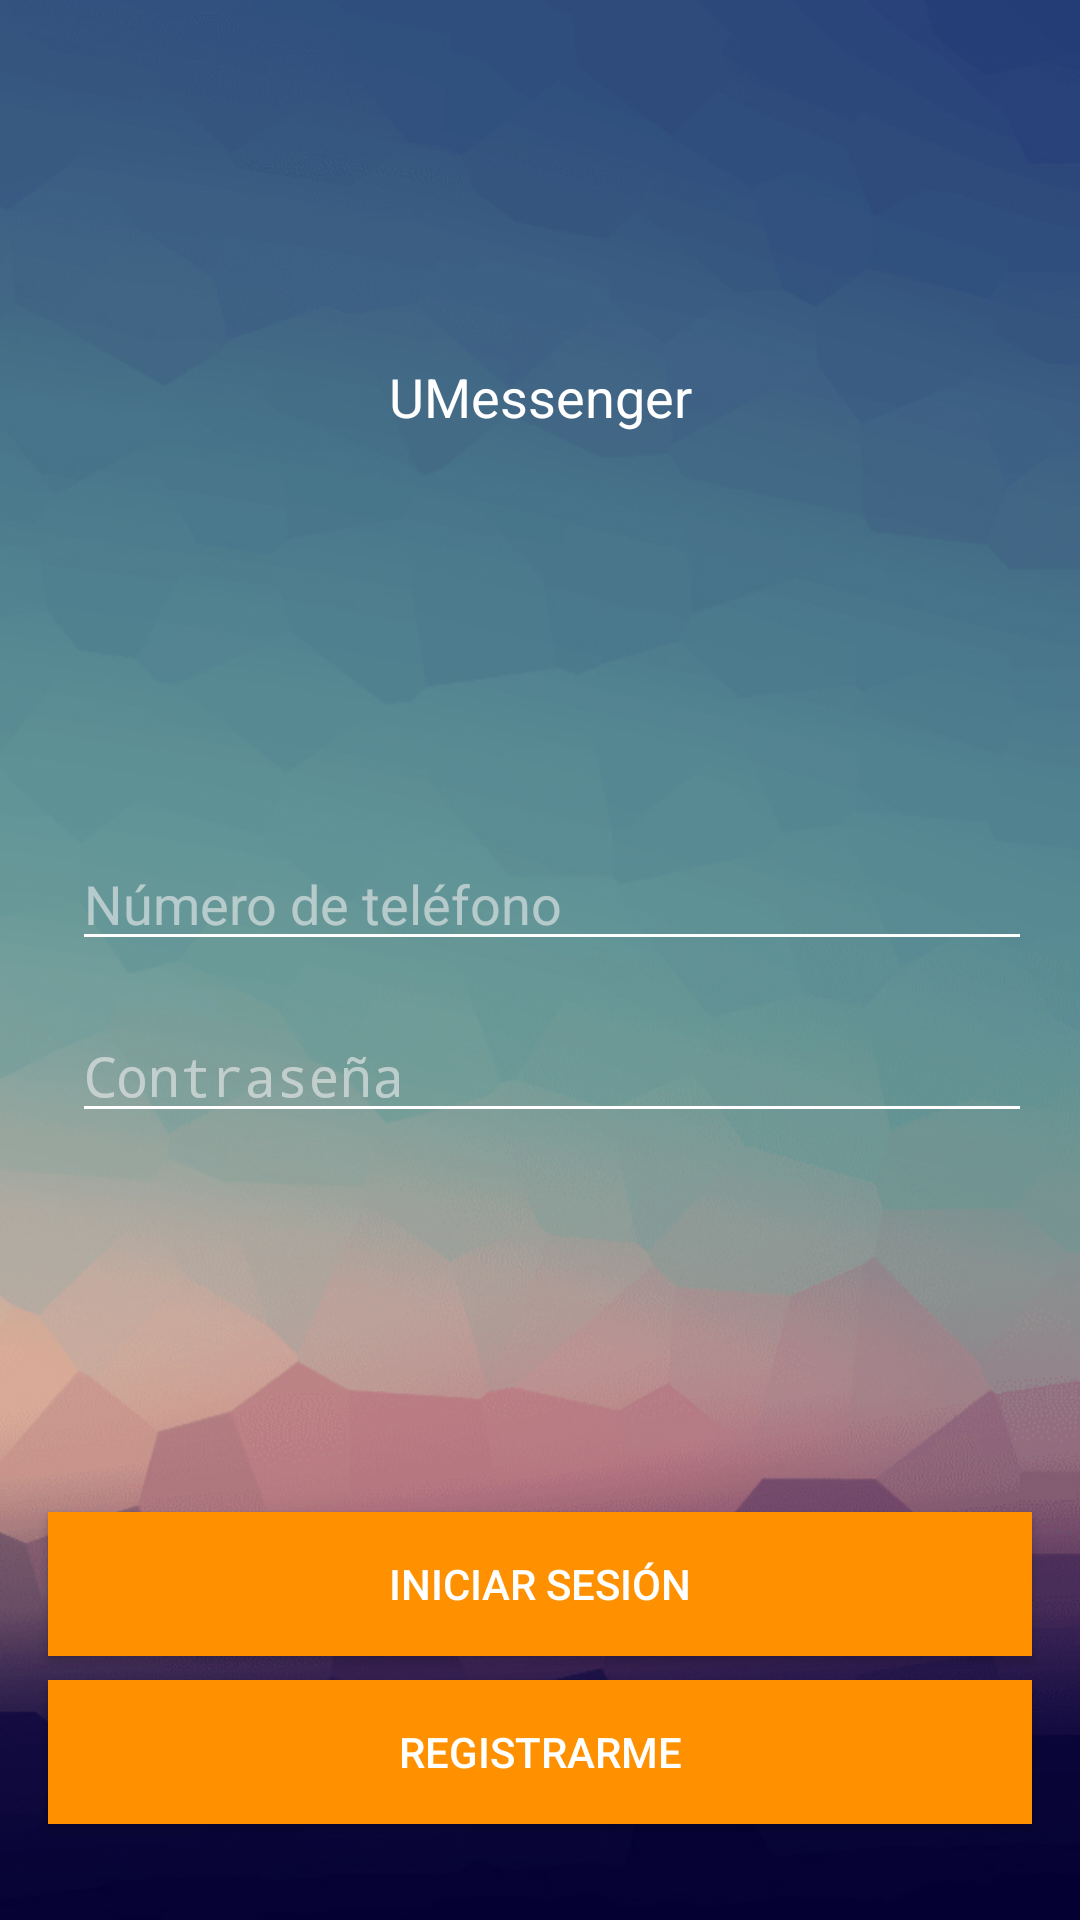

Here is an Android app screen rendered from its layout file. Give the layout XML and the strings, colors and styles it references.
<!-- AndroidManifest.xml: activity theme AppThemeNoActionBar -->
<!-- res/layout/activity_login.xml -->
<?xml version="1.0" encoding="utf-8"?>
<android.support.constraint.ConstraintLayout
    xmlns:android="http://schemas.android.com/apk/res/android"
    xmlns:app="http://schemas.android.com/apk/res-auto"
    xmlns:tools="http://schemas.android.com/tools"
    android:orientation="vertical"
    android:layout_width="match_parent"
    android:layout_height="match_parent">

    <ImageView
        android:layout_width="0dp"
        android:layout_height="0dp"
        android:layout_marginBottom="0dp"
        android:layout_marginLeft="0dp"
        android:layout_marginRight="0dp"
        android:layout_marginTop="0dp"
        android:adjustViewBounds="true"
        android:elevation="0dp"
        android:scaleType="centerCrop"
        android:src="@drawable/background"
        app:layout_constraintBottom_toBottomOf="parent"
        app:layout_constraintHorizontal_bias="0.0"
        app:layout_constraintLeft_toLeftOf="parent"
        app:layout_constraintRight_toRightOf="parent"
        app:layout_constraintTop_toTopOf="parent"
        app:layout_constraintVertical_bias="0.0" />

    <ImageView
        android:id="@+id/imageView3"
        android:layout_width="wrap_content"
        android:layout_height="96dp"
        android:layout_marginTop="16dp"
        android:adjustViewBounds="true"
        android:rotation="-25"
        android:tint="@color/colorAccent"
        app:layout_constraintTop_toTopOf="parent"
        app:srcCompat="@drawable/ic_send_black_24px"
        android:layout_marginStart="8dp"
        android:layout_marginEnd="8dp"
        android:layout_marginLeft="8dp"
        app:layout_constraintLeft_toLeftOf="parent"
        android:layout_marginRight="8dp"
        app:layout_constraintRight_toRightOf="parent" />

    <Button
        android:id="@+id/button_login"
        style="@style/ButtonAccent"
        android:layout_width="0dp"
        android:layout_height="wrap_content"
        android:layout_marginBottom="8dp"
        android:layout_marginEnd="16dp"
        android:layout_marginLeft="16dp"
        android:layout_marginRight="16dp"
        android:layout_marginStart="16dp"
        android:text="Iniciar Sesión"
        app:layout_constraintBottom_toTopOf="@+id/button_signup"
        app:layout_constraintLeft_toLeftOf="parent"
        app:layout_constraintRight_toRightOf="parent" />

    <Button
        android:id="@+id/button_signup"
        style="@style/ButtonAccent"
        android:layout_width="0dp"
        android:layout_height="wrap_content"
        android:layout_marginBottom="32dp"
        android:layout_marginEnd="16dp"
        android:layout_marginLeft="16dp"
        android:layout_marginRight="16dp"
        android:layout_marginStart="16dp"
        android:text="Registrarme"
        app:layout_constraintBottom_toBottomOf="parent"
        app:layout_constraintLeft_toLeftOf="parent"
        app:layout_constraintRight_toRightOf="parent" />

    <EditText
        android:id="@+id/et_phone_number"
        style="@style/EditTextAccent"
        android:layout_width="0dp"
        android:layout_height="wrap_content"
        android:layout_marginBottom="16dp"
        android:layout_marginEnd="16dp"
        android:layout_marginLeft="8dp"
        android:layout_marginRight="16dp"
        android:layout_marginStart="8dp"
        android:layout_marginTop="8dp"
        android:digits="1234567890"
        android:drawableTint="@color/colorAccent"
        android:ems="10"
        android:hint="Número de teléfono"
        android:inputType="phone"
        android:textColor="@color/white"
        app:layout_constraintBottom_toTopOf="@+id/et_password"
        app:layout_constraintHorizontal_bias="0.0"
        app:layout_constraintLeft_toRightOf="@+id/imageView4"
        app:layout_constraintRight_toRightOf="parent"
        app:layout_constraintTop_toBottomOf="@+id/textView"
        app:layout_constraintVertical_chainStyle="packed" />

    <EditText
        android:id="@+id/et_password"
        android:layout_width="0dp"
        android:layout_height="wrap_content"
        style="@style/EditTextAccent"
        android:drawableTint="@color/colorAccent"
        android:ems="10"
        android:hint="Contraseña"
        android:inputType="textPassword"
        android:textColor="@color/white"
        app:layout_constraintBottom_toTopOf="@+id/button_login"
        app:layout_constraintHorizontal_bias="1.0"
        app:layout_constraintLeft_toLeftOf="@+id/et_phone_number"
        app:layout_constraintRight_toRightOf="@+id/et_phone_number"
        app:layout_constraintTop_toBottomOf="@+id/et_phone_number" />

    <ImageView
        android:id="@+id/imageView4"
        android:layout_width="wrap_content"
        android:layout_height="wrap_content"
        android:layout_marginBottom="8dp"
        android:layout_marginLeft="16dp"
        android:layout_marginTop="8dp"
        android:tint="@color/colorAccent"
        app:layout_constraintBottom_toBottomOf="@+id/et_phone_number"
        app:layout_constraintLeft_toLeftOf="parent"
        app:layout_constraintTop_toTopOf="@+id/et_phone_number"
        app:srcCompat="@drawable/ic_local_phone_black_24dp"
        android:layout_marginStart="16dp" />

    <ImageView
        android:id="@+id/imageView5"
        android:layout_width="wrap_content"
        android:layout_height="wrap_content"
        android:layout_marginBottom="8dp"
        android:layout_marginLeft="16dp"
        android:layout_marginTop="8dp"
        android:tint="@color/colorAccent"
        app:layout_constraintBottom_toBottomOf="@+id/et_password"
        app:layout_constraintLeft_toLeftOf="parent"
        app:layout_constraintTop_toTopOf="@+id/et_password"
        app:srcCompat="@drawable/ic_lock_outline_black_24dp"
        android:layout_marginStart="16dp" />

    <TextView
        android:id="@+id/textView"
        android:layout_width="wrap_content"
        android:layout_height="wrap_content"
        android:layout_marginTop="8dp"
        android:text="@string/app_name"
        android:textColor="@color/white"
        android:textSize="18sp"
        app:layout_constraintLeft_toLeftOf="parent"
        app:layout_constraintRight_toRightOf="parent"
        app:layout_constraintTop_toBottomOf="@+id/imageView3" />
</android.support.constraint.ConstraintLayout>
<!-- resources referenced by this layout -->
<resources>
  <color name="colorAccent">#ff9100</color>
  <color name="white">#ffffff</color>
  <!-- drawable background: jpg bitmap (drawable, 207888 bytes) -->
  <string name="app_name">UMessenger</string>
  <style name="ButtonAccent">
          <item name="android:background">@drawable/bg_selector_button_accent</item>
          <item name="android:textColor">@color/white</item>
          <item name="android:textAllCaps">true</item>
      </style>
  <style name="EditTextAccent">
          <item name="android:textColorHint">@color/hintGray</item>
      </style>
  <style name="AppThemeNoActionBar" parent="Theme.AppCompat.Light.NoActionBar">
          
          <item name="colorPrimary">@color/colorPrimary</item>
          <item name="colorPrimaryDark">@color/colorPrimaryDark</item>
          <item name="colorAccent">@color/colorAccent</item>
  
          <item name="colorControlNormal">@color/white</item>
          <item name="colorControlActivated">@color/colorAccent</item>
          <item name="colorControlHighlight">@color/colorAccent</item>
  
          <item name="windowActionBar">false</item>
      </style>
  <!-- drawable bg_selector_button_accent (drawable) -->
  <?xml version="1.0" encoding="utf-8"?>
  <selector xmlns:android="http://schemas.android.com/apk/res/android">
      <item android:state_enabled="true">
          <shape xmlns:android="http://schemas.android.com/apk/res/android" android:shape="rectangle" >
              <solid android:color="@color/colorAccent"/>
          </shape>
      </item>
      <item android:state_enabled="false">
          <shape xmlns:android="http://schemas.android.com/apk/res/android" android:shape="rectangle" >
              <solid android:color="@color/colorAccentDisable" />
          </shape>
      </item>
  </selector>
  <color name="hintGray">#99EEEEEE</color>
  <color name="colorPrimary">#526E78</color>
  <color name="colorPrimaryDark">#2C3D44</color>
  <color name="colorAccentDisable">#99F7931d</color>
</resources>
